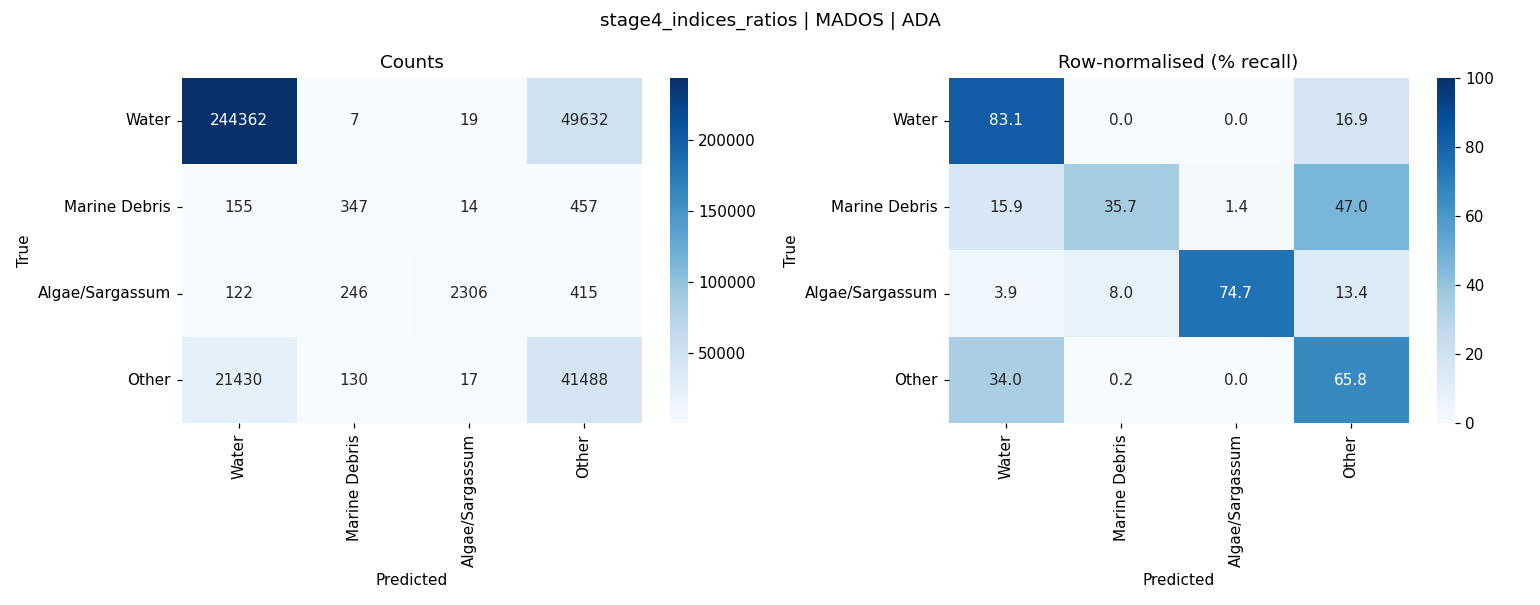

The data file committed next to this chart (first rows):
, Water, Marine Debris, Algae/Sargassum, Other
Water, 244362, 7, 19, 49632
Marine Debris, 155, 347, 14, 457
Algae/Sargassum, 122, 246, 2306, 415
Other, 21430, 130, 17, 41488
